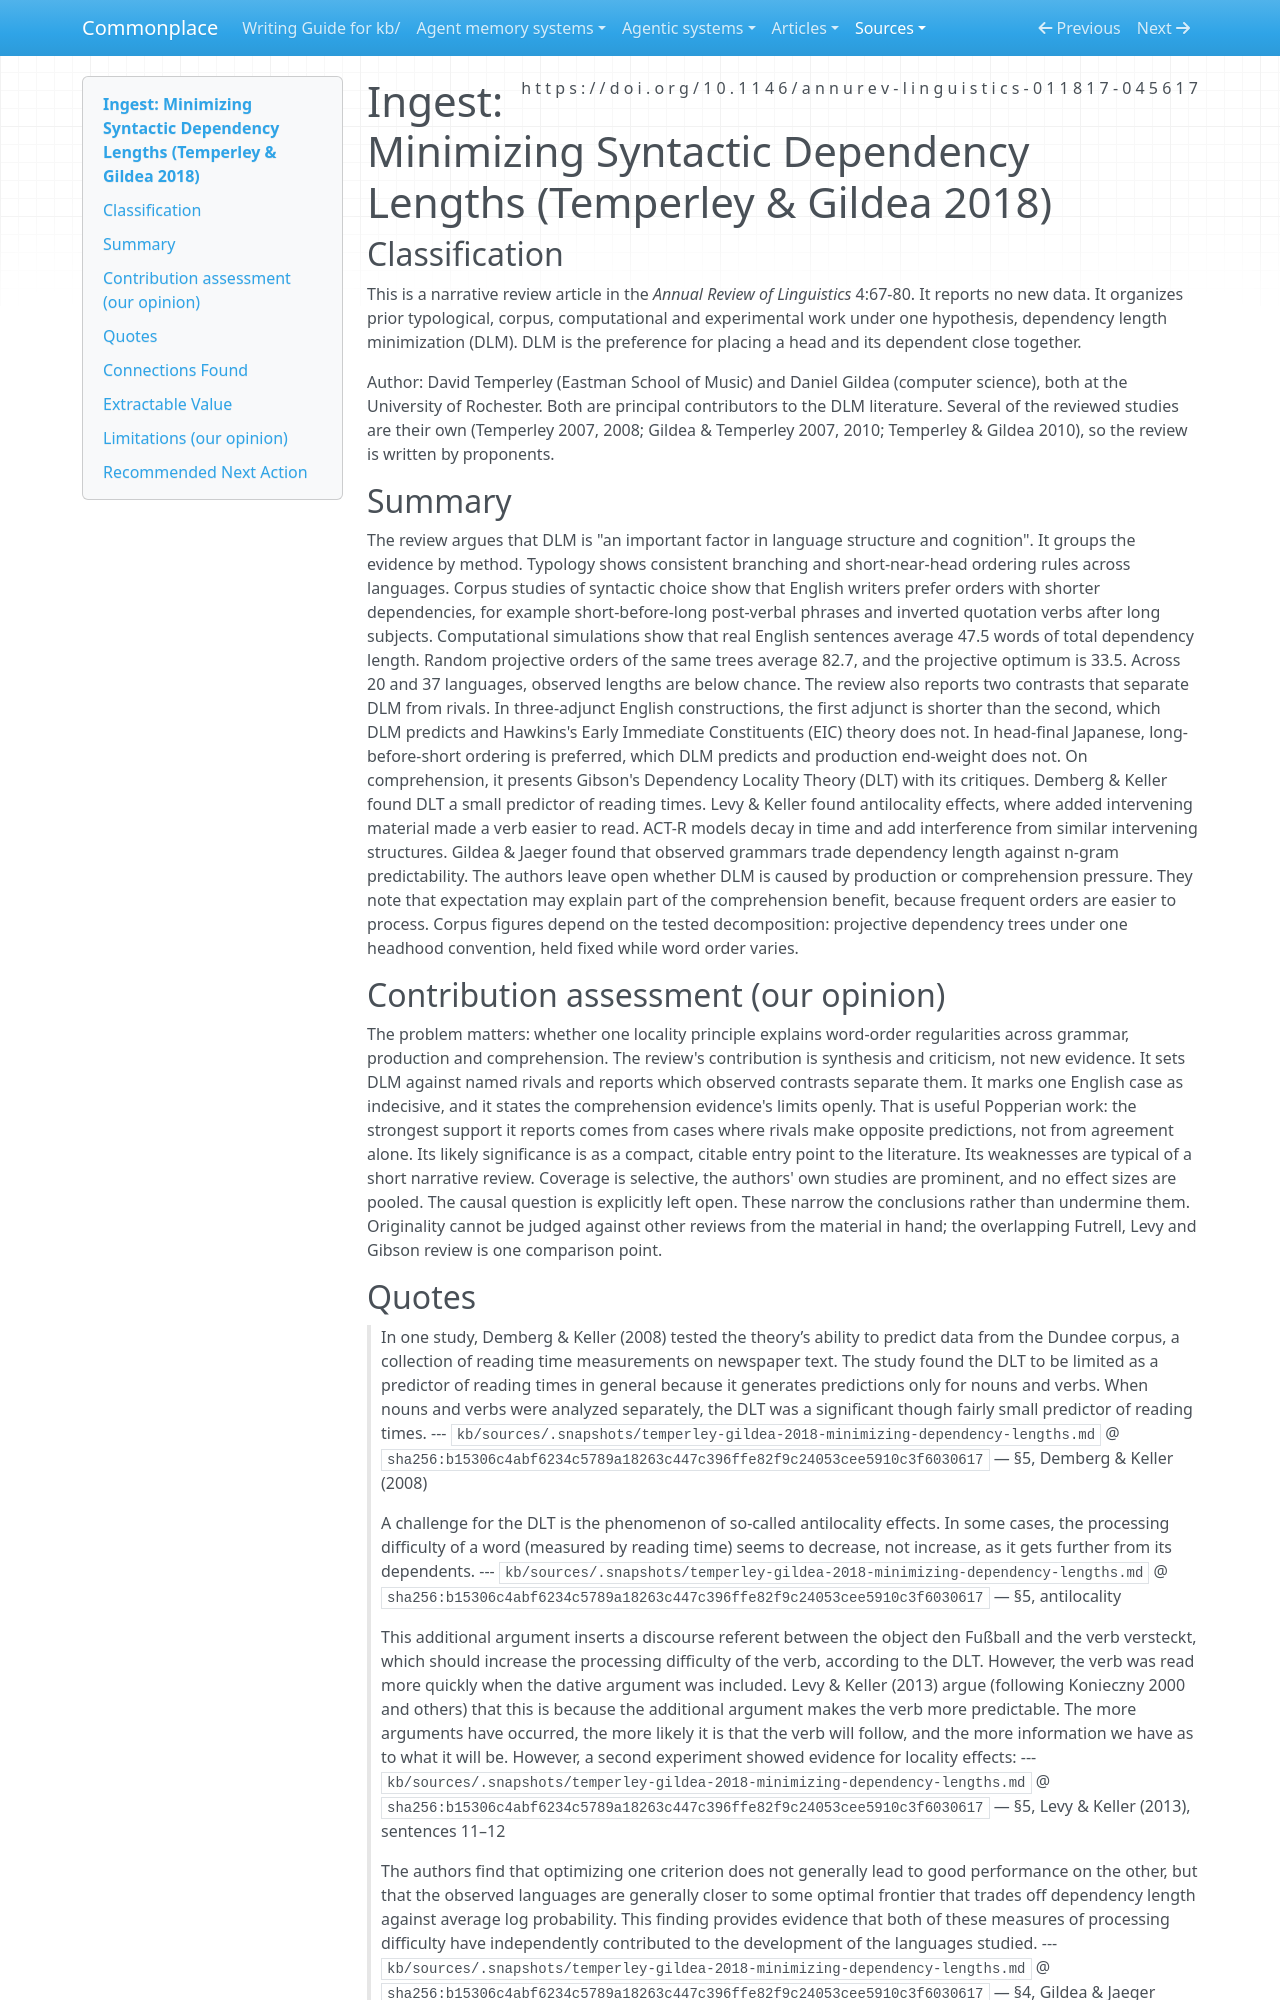

repository: zby/commonplace · page: sources/temperley-gildea-2018-minimizing-dependency-lengths.ingest/index.html · generator: mkdocs

---
description: "Temperley & Gildea 2018 review of dependency length minimization: rival tests (EIC, end-weight, predictability), contested comprehension evidence, and bounds on writer word-order rules"
source: https://doi.org/10.1146/annurev-linguistics-011817-045617
captured: "2026-10-26"
capture: pdftotext
capture_scope: full-source
capture_note: "Publisher PDF supplied by the user; 14 per-page download-watermark lines removed. Body text was checked word by word against the publisher HTML page: all substantive differences were hyphenation, ligatures, numbered example sentences absent from the HTML, and reference-list formatting."
doi: "10.1146/annurev-linguistics-011817-045617"
genre: scientific-paper
snapshot_sha256: b15306c4abf6234c5789a18263c447c396ffe82f9c24053cee5910c3f6030617
ingested: "2026-10-26"
occasion: "Commonplace is considering adding dependency-length-minimization guidance to its writing instructions for natural-language output (KB notes, instructions, operator messages) that is read by humans inside and outside the project and also by LLM agents. What does this source establish about the relation between syntactic dependency distance and processing cost, what operational word-ordering rules for writers does it support, and what are the limits of its evidence?"
type: types/ingest-report.md
domains: [writing-conventions, psycholinguistics, dependency-length, word-order]
---

# Ingest: Minimizing Syntactic Dependency Lengths (Temperley & Gildea 2018)

## Classification

This is a narrative review article in the *Annual Review of Linguistics*
4:67-80. It reports no new data. It organizes prior typological, corpus,
computational and experimental work under one hypothesis, dependency length
minimization (DLM). DLM is the preference for placing a head and its dependent
close together.

Author: David Temperley (Eastman School of Music) and Daniel Gildea (computer
science), both at the University of Rochester. Both are principal contributors
to the DLM literature. Several of the reviewed studies are their own
(Temperley 2007, 2008; Gildea & Temperley 2007, 2010; Temperley & Gildea 2010),
so the review is written by proponents.

## Summary

The review argues that DLM is "an important factor in language structure and
cognition". It groups the evidence by method. Typology shows consistent
branching and short-near-head ordering rules across languages. Corpus studies
of syntactic choice show that English writers prefer orders with shorter
dependencies, for example short-before-long post-verbal phrases and inverted
quotation verbs after long subjects. Computational simulations show that real
English sentences average 47.5 words of total dependency length. Random
projective orders of the same trees average 82.7, and the projective optimum is
33.5. Across 20 and 37 languages, observed lengths are below chance. The
review also reports two contrasts that separate DLM from rivals. In
three-adjunct English constructions, the first adjunct is shorter than the
second, which DLM predicts and Hawkins's Early Immediate Constituents (EIC)
theory does not. In head-final Japanese, long-before-short ordering is
preferred, which DLM predicts and production end-weight does not. On
comprehension, it presents Gibson's Dependency Locality Theory (DLT) with its
critiques. Demberg & Keller found DLT a small predictor of reading times.
Levy & Keller found antilocality effects, where added intervening material
made a verb easier to read. ACT-R models decay in time and add interference
from similar intervening structures. Gildea & Jaeger found that observed
grammars trade dependency length against n-gram predictability. The authors
leave open whether DLM is caused by production or comprehension pressure. They
note that expectation may explain part of the comprehension benefit, because
frequent orders are easier to process. Corpus figures depend on the tested
decomposition: projective dependency trees under one headhood convention, held
fixed while word order varies.

## Contribution assessment (our opinion)

The problem matters: whether one locality principle explains word-order
regularities across grammar, production and comprehension. The review's
contribution is synthesis and criticism, not new evidence. It sets DLM against
named rivals and reports which observed contrasts separate them. It marks one
English case as indecisive, and it states the comprehension evidence's limits
openly. That is useful Popperian work: the strongest support it reports comes
from cases where rivals make opposite predictions, not from agreement alone.
Its likely significance is as a compact, citable entry point to the
literature. Its weaknesses are typical of a short narrative review. Coverage is
selective, the authors' own studies are prominent, and no effect sizes are
pooled. The causal question is explicitly left open. These narrow the
conclusions rather than undermine them. Originality cannot be judged against
other reviews from the material in hand; the overlapping Futrell, Levy and
Gibson review is one comparison point.
